Run: headless pygame with SDL's dummy video driver; simulated clock (each Clock.tick advances the game by its frame time, no real sleeping); random seed 0; keys injected as events and as key.get_pressed() state; no mouse input.
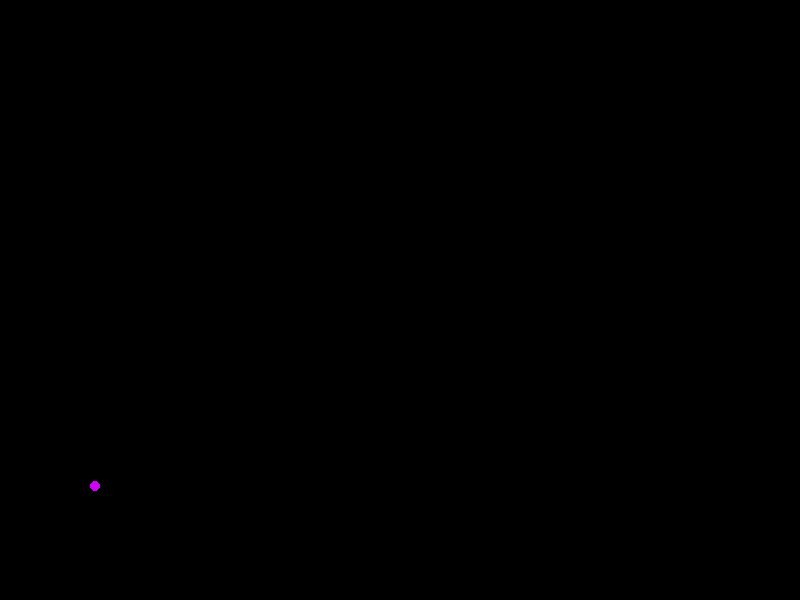
Frame 1 of 4 · flips 1–60 · no input
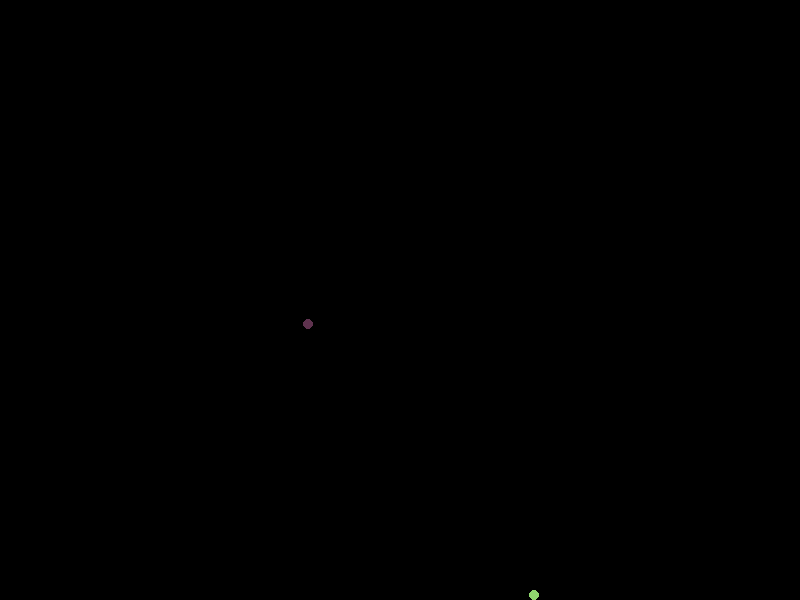
Frame 2 of 4 · flips 61–180 · tapped SPACE, RETURN · held RIGHT (→), D
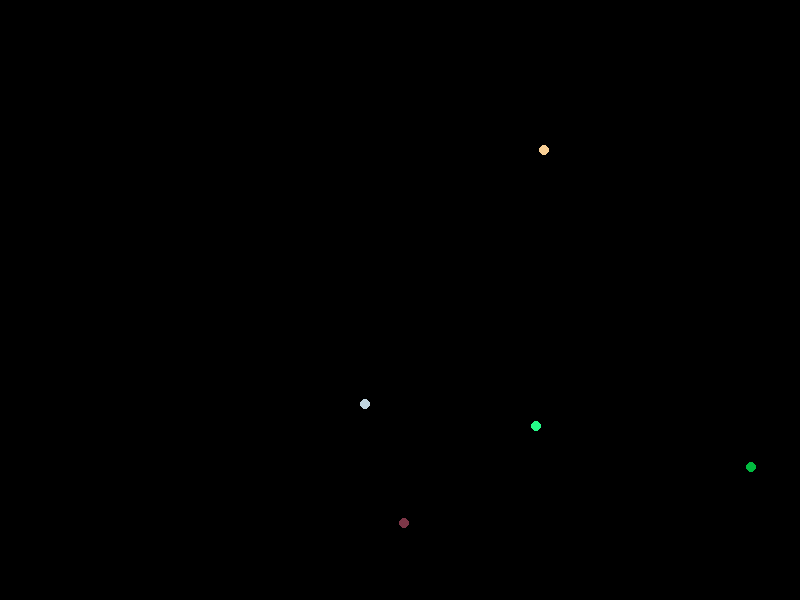
Frame 3 of 4 · flips 181–300 · held DOWN (↓), S
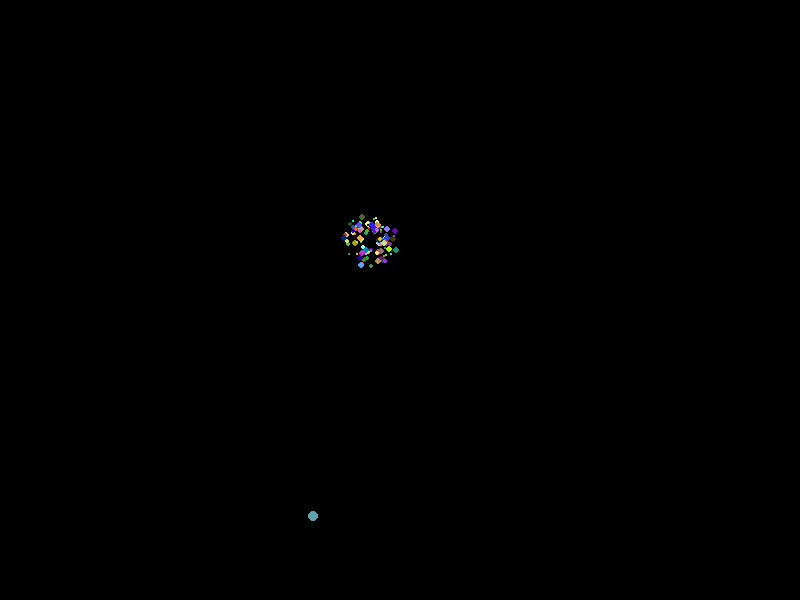
Frame 4 of 4 · flips 301–420 · held LEFT (←), A, UP (↑), W

The pygame program that drew these frames:

import pygame
import random
import math
 
# 初始化pygame
pygame.init()
 
# 设置窗口大小
width, height = 800, 600
screen = pygame.display.set_mode((width, height))
 
# 定义颜色
black = (0, 0, 0)
 
# 定义烟花粒子
class Particle:
    def __init__(self, x, y):
        self.x = x
        self.y = y
        self.color = (random.randint(0, 255), random.randint(0, 255), random.randint(0, 255))  # 随机颜色
        self.radius = random.randint(2, 4)
        self.angle = random.uniform(0, 2 * math.pi)
        self.speed = random.uniform(1, 3)
        self.gravity = 0.1
 
    def move(self):
        self.x += math.cos(self.angle) * self.speed
        self.y += math.sin(self.angle) * self.speed + self.gravity
        self.radius -= 0.1  # 粒子逐渐变小
 
    def draw(self):
        pygame.draw.circle(screen, self.color, (int(self.x), int(self.y)), int(self.radius))
 
# 定义烟花
class Firework:
    def __init__(self, x, y):
        self.x = x
        self.y = y
        self.color = (random.randint(0, 255), random.randint(0, 255), random.randint(0, 255))  # 随机颜色
        self.particles = []
        self.exploded = False
        self.explode_height = random.randint(100, 400)  # 设置爆炸高度
 
        self.speed = random.randint(5, 10)  # 设置上升速度
        self.angle = math.pi / 2  # 设置上升角度为垂直向上
 
    def launch(self):
        if not self.exploded:
            self.y -= self.speed * math.sin(self.angle)
            if self.y <= self.explode_height:  # 到达设定高度后爆炸
                self.explode()
                self.exploded = True
 
    def explode(self):
        for _ in range(100):  # 爆炸产生的粒子数量
            self.particles.append(Particle(self.x, self.y))
 
    def draw(self):
        if not self.exploded:
            pygame.draw.circle(screen, self.color, (int(self.x), int(self.y)), 5)
        else:
            for particle in self.particles:
                particle.move()
                particle.draw()
 
# 主循环
fireworks = []
clock = pygame.time.Clock()
running = True
while running:
    clock.tick(30)  # 控制帧率
    for event in pygame.event.get():
        if event.type == pygame.QUIT:
            running = False
        elif event.type == pygame.KEYDOWN:  # 按键事件
            if event.key == pygame.K_ESCAPE:  # 按下Esc键退出
                running = False
            else:  # 按下其他键触发烟花
                fireworks.append(Firework(random.randint(0, width), height))
 
    screen.fill(black)
 
    # 发射烟花
    if random.randint(1, 20) == 1:  # 控制烟花发射频率
        fireworks.append(Firework(random.randint(0, width), height))
 
    # 更新烟花并绘制
    for firework in fireworks[:]:
        firework.launch()
        firework.draw()
        if firework.exploded and all(p.radius <= 0 for p in firework.particles):
            fireworks.remove(firework)
 
    pygame.display.flip()
 
pygame.quit()
